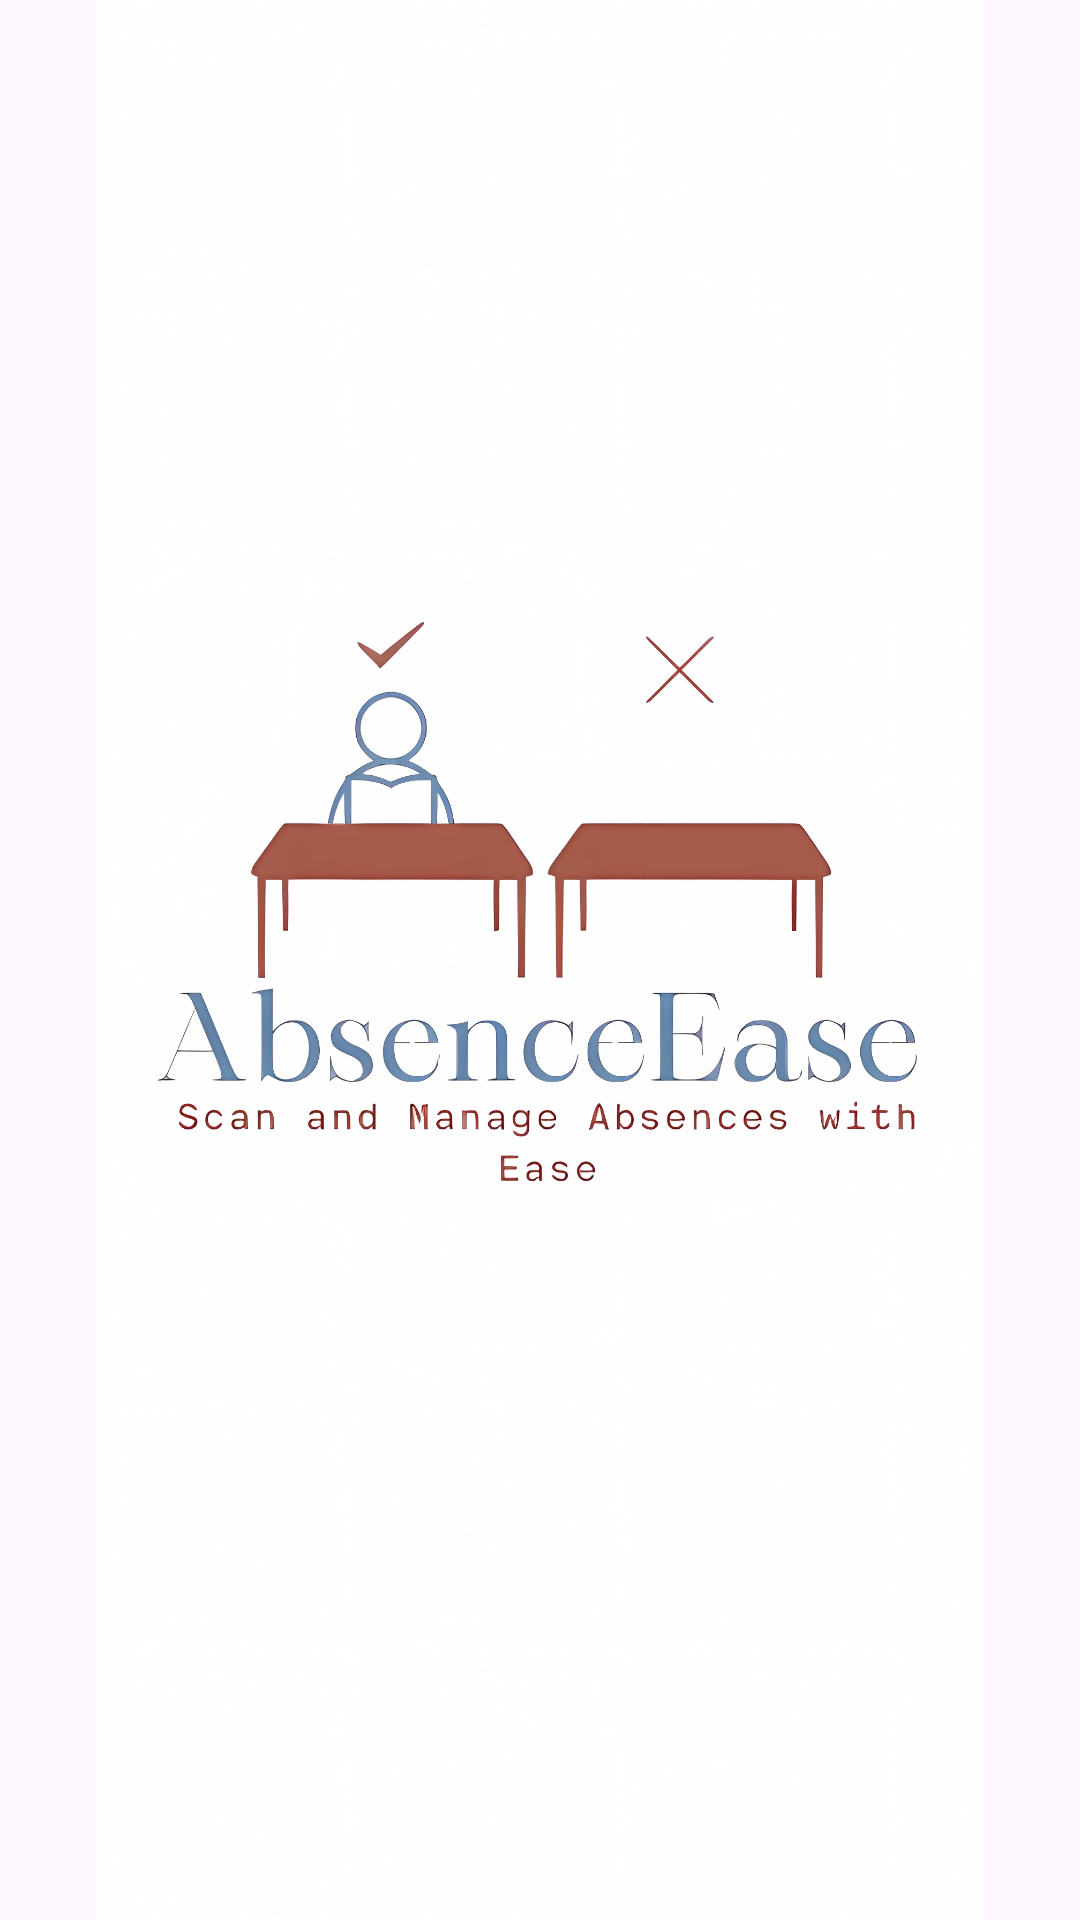

Reconstruct the res/layout file that produces this screen, plus the resources it refers to.
<!-- AndroidManifest.xml: application theme Theme.APP_GA_PFE -->
<!-- res/layout/activity_splash_image.xml -->
<?xml version="1.0" encoding="utf-8"?>
<androidx.constraintlayout.widget.ConstraintLayout xmlns:android="http://schemas.android.com/apk/res/android"
    xmlns:app="http://schemas.android.com/apk/res-auto"
    xmlns:tools="http://schemas.android.com/tools"
    android:layout_width="match_parent"
    android:layout_height="match_parent"
    tools:context=".SplashImage"
    android:backgroundTint="@color/white">

    <ImageView
        android:layout_width="match_parent"
        android:layout_height="match_parent"
        android:src="@drawable/splashimg"
        app:layout_constraintBottom_toBottomOf="parent"
        app:layout_constraintEnd_toEndOf="parent"
        app:layout_constraintHorizontal_bias="0.5"
        app:layout_constraintStart_toStartOf="parent"
        app:layout_constraintTop_toTopOf="parent"
        app:layout_constraintVertical_bias="0.5"
        android:visibility="visible"/>

</androidx.constraintlayout.widget.ConstraintLayout>
<!-- resources referenced by this layout -->
<resources>
  <color name="white">#FFFFFFFF</color>
  <!-- drawable splashimg: png bitmap (drawable, 667063 bytes) -->
  <style name="Theme.APP_GA_PFE" parent="Base.Theme.APP_GA_PFE" />
  <style name="Base.Theme.APP_GA_PFE" parent="Theme.Material3.DayNight.NoActionBar">
          
          
      </style>
</resources>
